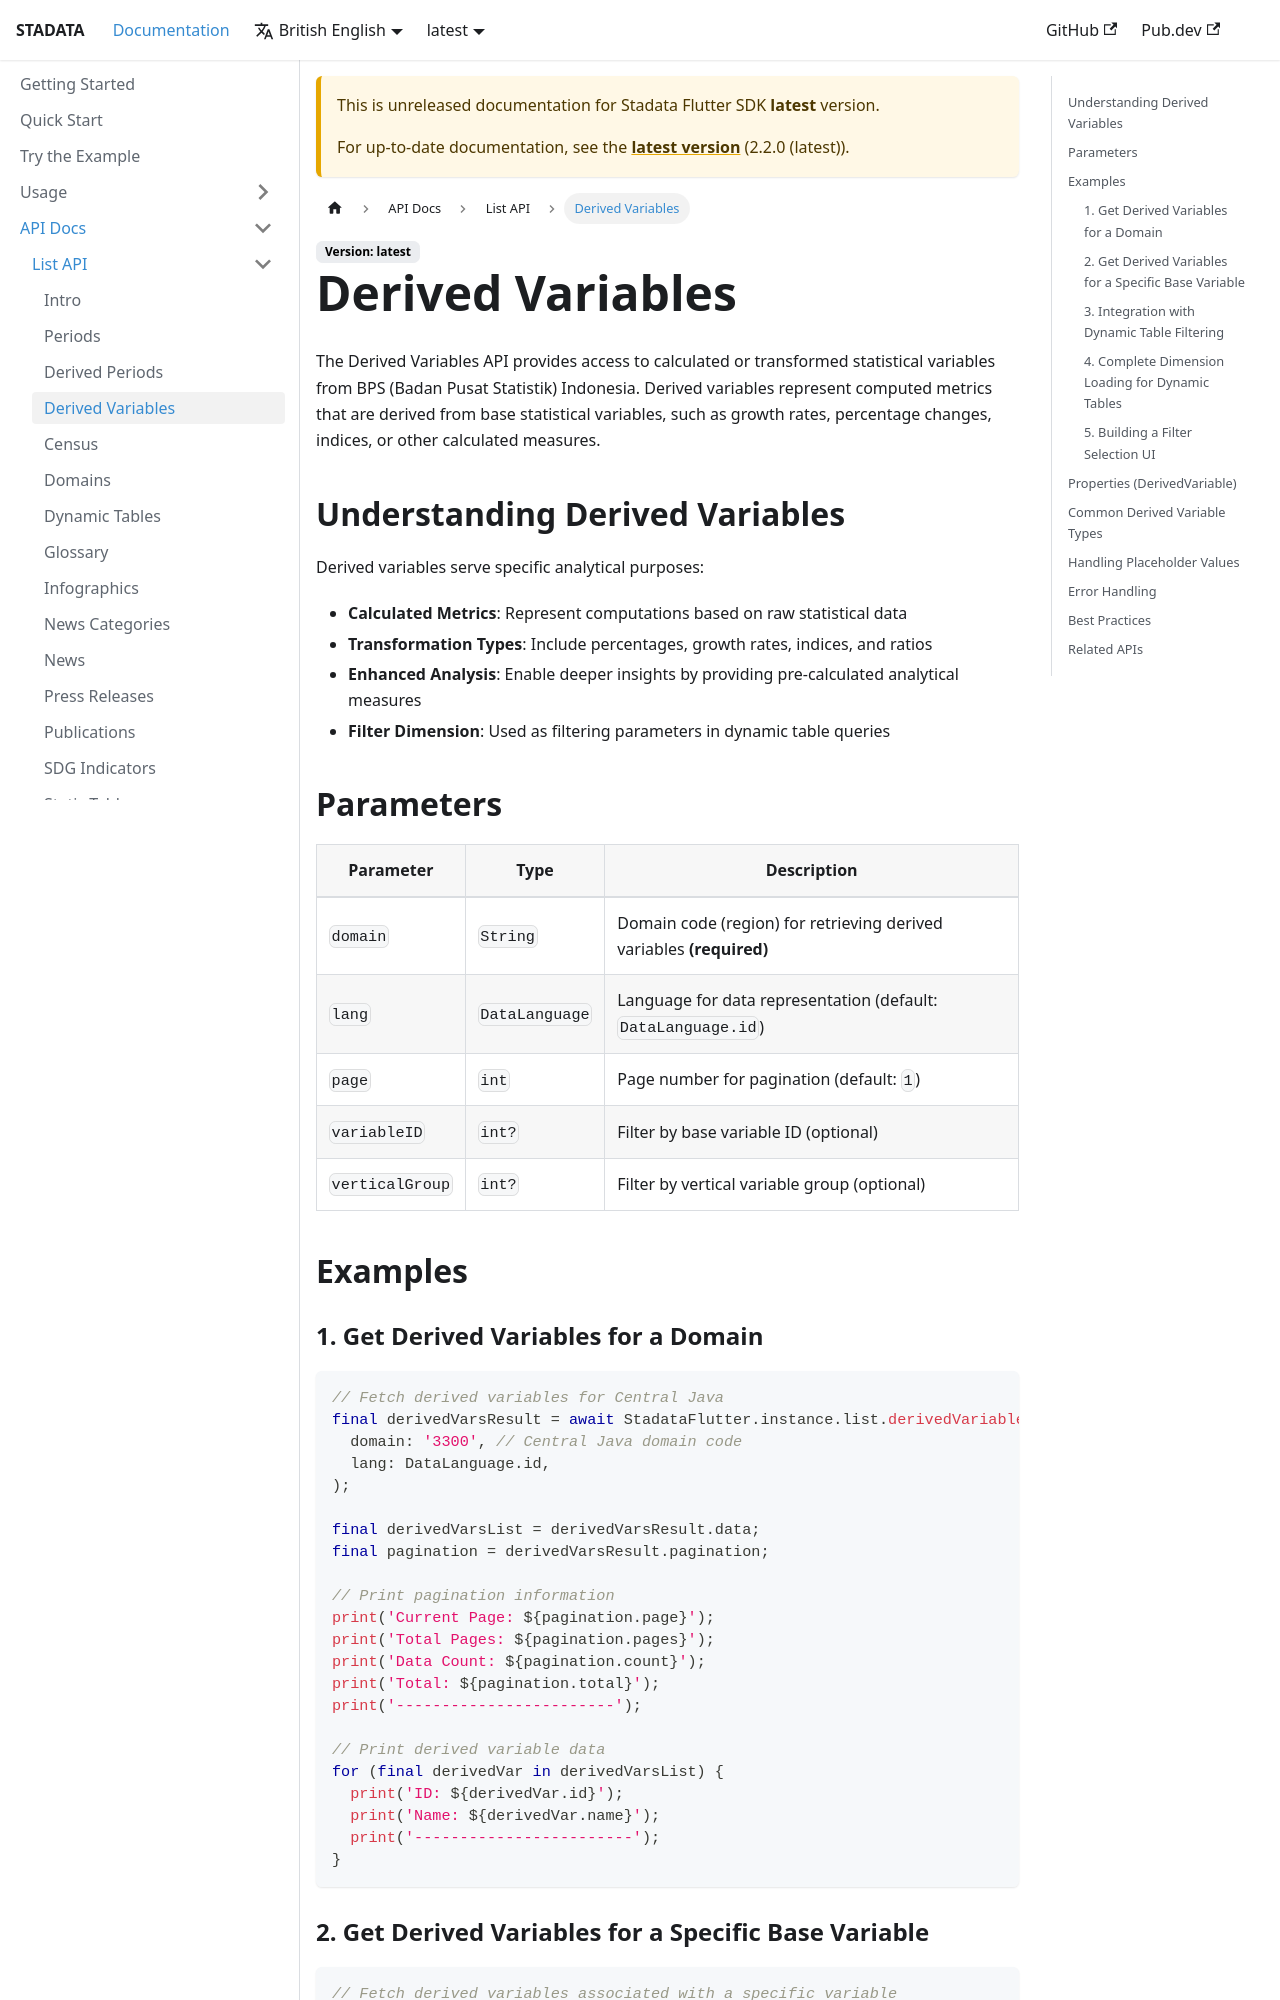

repository: ryanaidilp/stadata_flutter_sdk · page: docs/next/api-docs/list/derived-variables/index.html · generator: docusaurus

---
sidebar_position: 20
---

# Derived Variables

The Derived Variables API provides access to calculated or transformed statistical variables from BPS (Badan Pusat Statistik) Indonesia. Derived variables represent computed metrics that are derived from base statistical variables, such as growth rates, percentage changes, indices, or other calculated measures.

## Understanding Derived Variables

Derived variables serve specific analytical purposes:

- **Calculated Metrics**: Represent computations based on raw statistical data
- **Transformation Types**: Include percentages, growth rates, indices, and ratios
- **Enhanced Analysis**: Enable deeper insights by providing pre-calculated analytical measures
- **Filter Dimension**: Used as filtering parameters in dynamic table queries

## Parameters

| Parameter       | Type           | Description                                                          |
| --------------- | -------------- | -------------------------------------------------------------------- |
| `domain`        | `String`       | Domain code (region) for retrieving derived variables **(required)** |
| `lang`          | `DataLanguage` | Language for data representation (default: `DataLanguage.id`)        |
| `page`          | `int`          | Page number for pagination (default: `1`)                            |
| `variableID`    | `int?`         | Filter by base variable ID (optional)                                |
| `verticalGroup` | `int?`         | Filter by vertical variable group (optional)                         |

## Examples

### 1. Get Derived Variables for a Domain

```dart
// Fetch derived variables for Central Java
final derivedVarsResult = await StadataFlutter.instance.list.derivedVariables(
  domain: '3300', // Central Java domain code
  lang: DataLanguage.id,
);

final derivedVarsList = derivedVarsResult.data;
final pagination = derivedVarsResult.pagination;

// Print pagination information
print('Current Page: ${pagination.page}');
print('Total Pages: ${pagination.pages}');
print('Data Count: ${pagination.count}');
print('Total: ${pagination.total}');
print('------------------------');

// Print derived variable data
for (final derivedVar in derivedVarsList) {
  print('ID: ${derivedVar.id}');
  print('Name: ${derivedVar.name}');
  print('------------------------');
}
```
